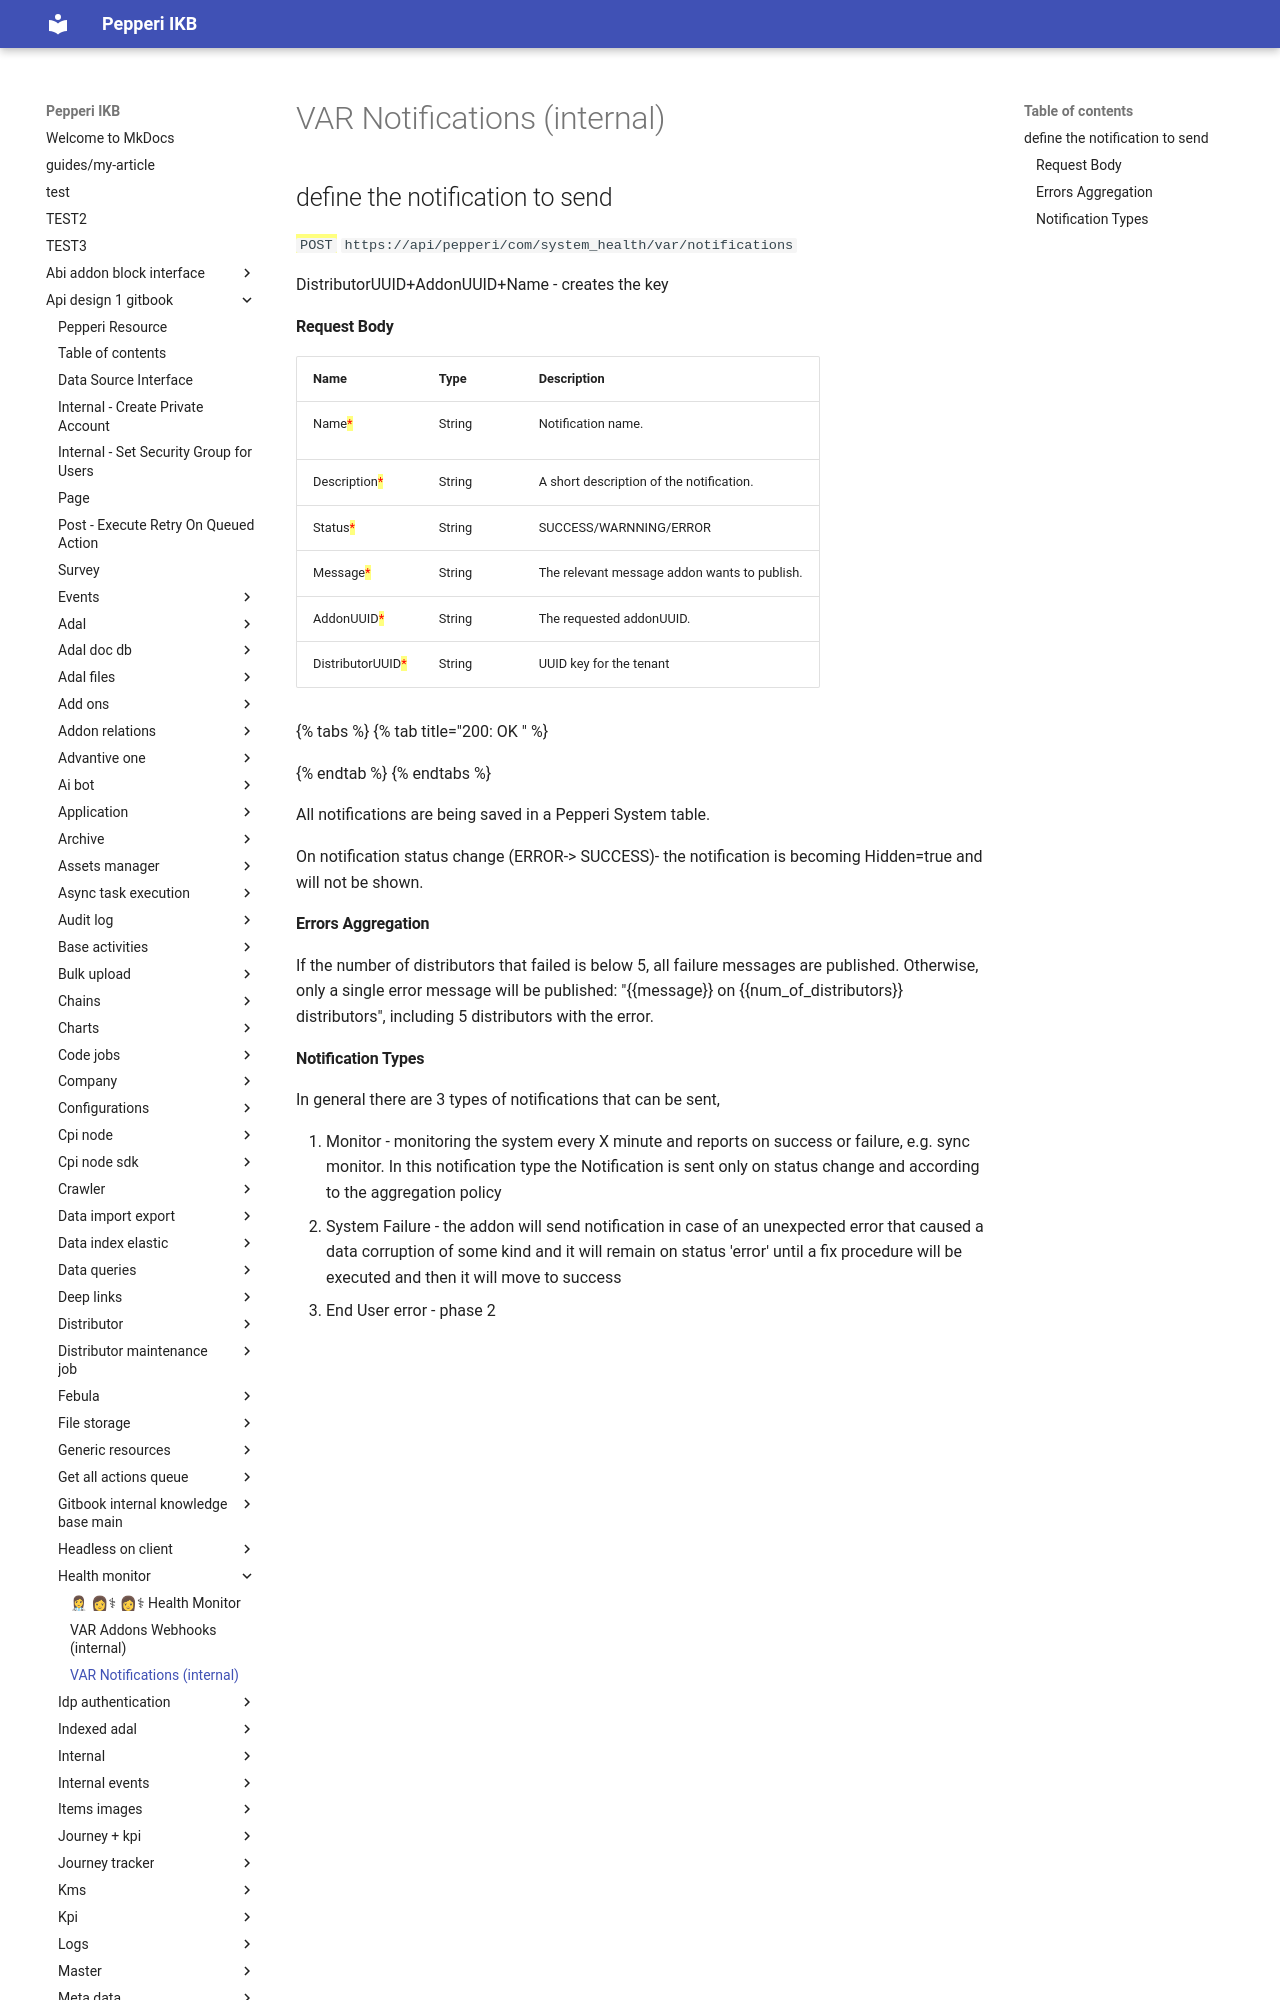

repository: AlinaSergeeva6/pepepri-docs · page: api-design-1-gitbook/health-monitor/var-notifications-internal/index.html · generator: mkdocs

---
description: >-
  Standard pepperi resource for aggregating notifications from tenants in the
  system level
---

# VAR Notifications (internal)

## define the notification to send

<mark style="color:green;">`POST`</mark> `https://api/pepperi/com/system_health/var/notifications`

DistributorUUID+AddonUUID+Name - creates the key&#x20;

#### Request Body

| Name                                              | Type   | Description                                  |
| ------------------------------------------------- | ------ | -------------------------------------------- |
| Name<mark style="color:red;">\*</mark>            | String | <p>Notification name. </p><p></p>            |
| Description<mark style="color:red;">\*</mark>     | String | A short description of the notification.     |
| Status<mark style="color:red;">\*</mark>          | String | SUCCESS/WARNNING/ERROR                       |
| Message<mark style="color:red;">\*</mark>         | String | The relevant message addon wants to publish. |
| AddonUUID<mark style="color:red;">\*</mark>       | String | The requested addonUUID.                     |
| DistributorUUID<mark style="color:red;">\*</mark> | String | UUID key for the tenant                      |

{% tabs %}
{% tab title="200: OK " %}

{% endtab %}
{% endtabs %}

All notifications are being saved in a Pepperi System table.

On notification status change (ERROR-> SUCCESS)- the notification is becoming Hidden=true and will not be shown.
